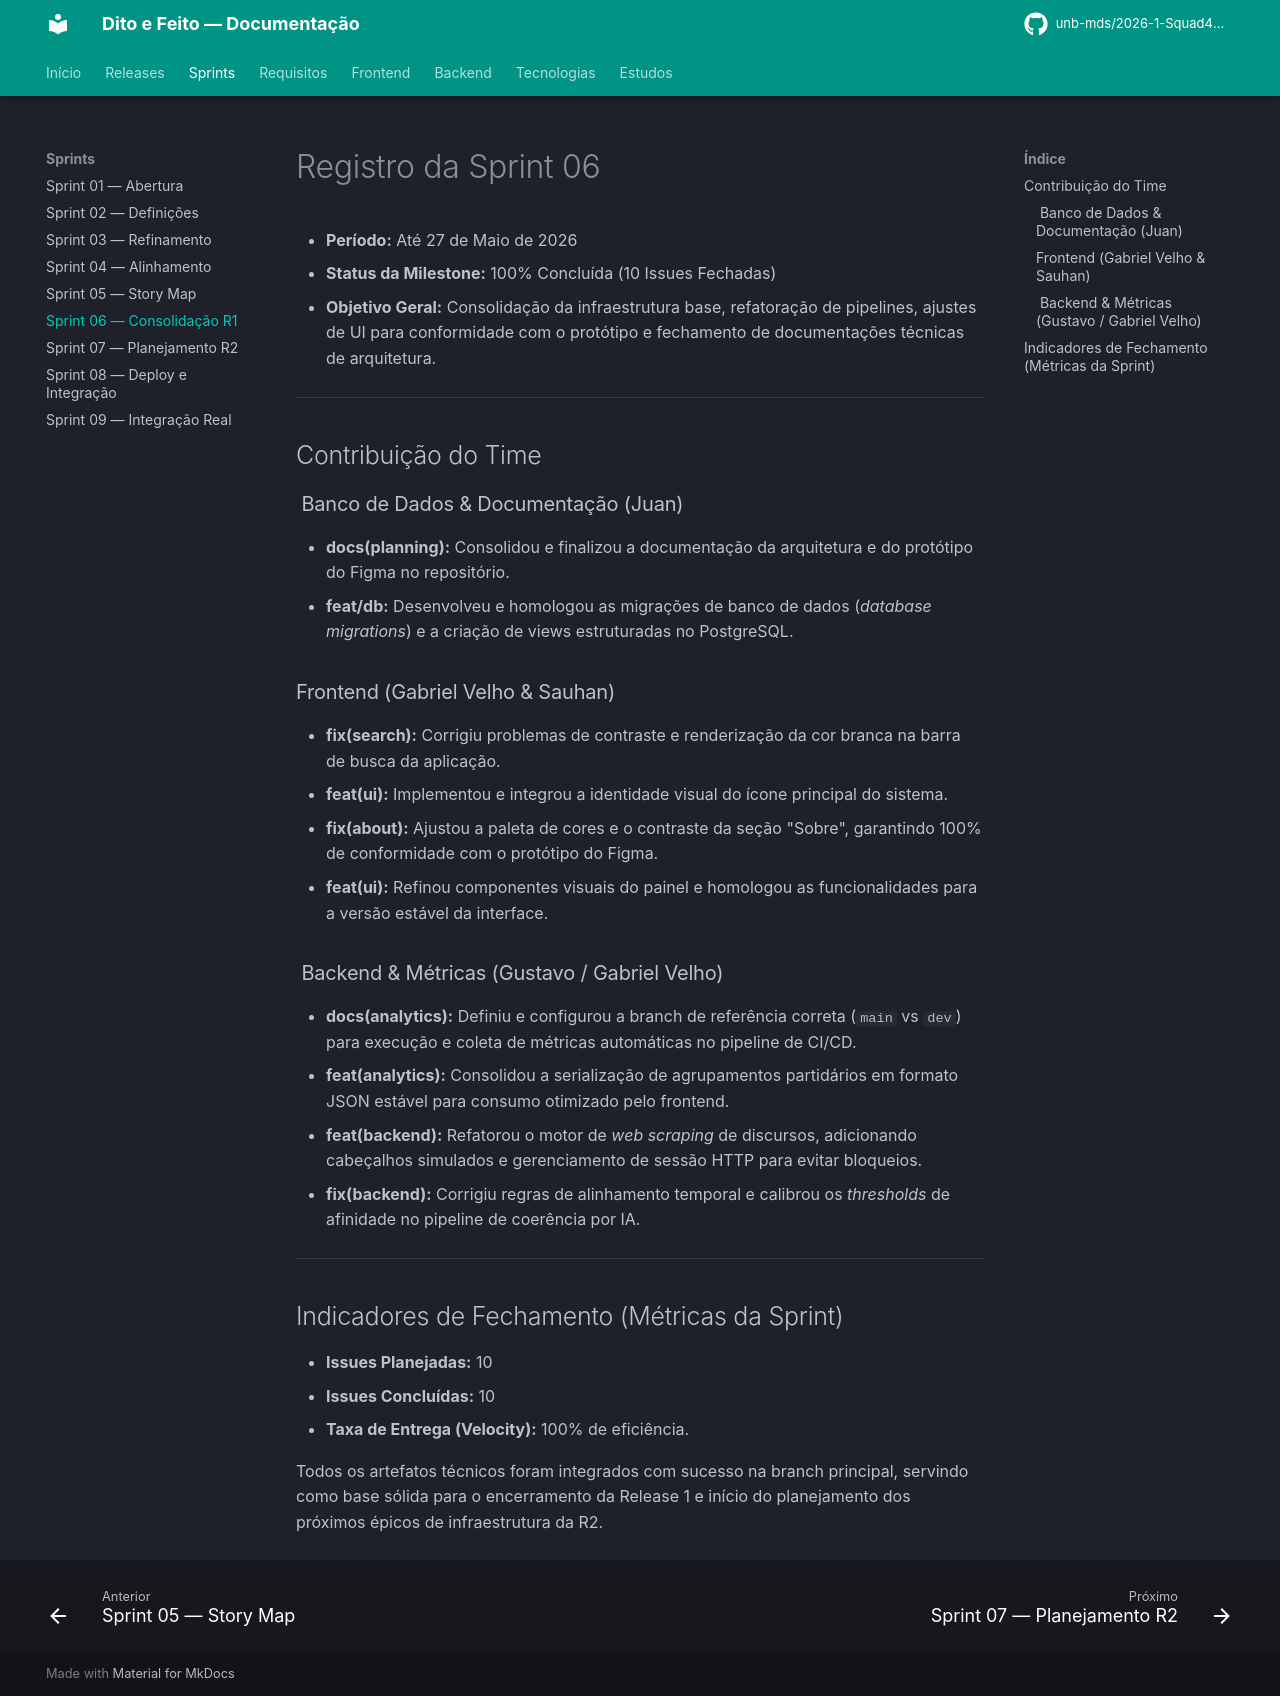

repository: unb-mds/2026-1-Squad4-Dito_e_Feito · page: sprints/sprint06/index.html · generator: mkdocs

# Registro da Sprint 06

* **Período:** Até 27 de Maio de 2026
* **Status da Milestone:** 100% Concluída (10 Issues Fechadas)
* **Objetivo Geral:** Consolidação da infraestrutura base, refatoração de pipelines, ajustes de UI para conformidade com o protótipo e fechamento de documentações técnicas de arquitetura.

---

## Contribuição do Time

###  Banco de Dados & Documentação (Juan)
* **docs(planning):** Consolidou e finalizou a documentação da arquitetura e do protótipo do Figma no repositório.
* **feat/db:** Desenvolveu e homologou as migrações de banco de dados (*database migrations*) e a criação de views estruturadas no PostgreSQL.

### Frontend (Gabriel Velho & Sauhan)
* **fix(search):** Corrigiu problemas de contraste e renderização da cor branca na barra de busca da aplicação.
* **feat(ui):** Implementou e integrou a identidade visual do ícone principal do sistema.
* **fix(about):** Ajustou a paleta de cores e o contraste da seção "Sobre", garantindo 100% de conformidade com o protótipo do Figma.
* **feat(ui):** Refinou componentes visuais do painel e homologou as funcionalidades para a versão estável da interface.

###  Backend & Métricas (Gustavo / Gabriel Velho)
* **docs(analytics):** Definiu e configurou a branch de referência correta (`main` vs `dev`) para execução e coleta de métricas automáticas no pipeline de CI/CD.
* **feat(analytics):** Consolidou a serialização de agrupamentos partidários em formato JSON estável para consumo otimizado pelo frontend.
* **feat(backend):** Refatorou o motor de *web scraping* de discursos, adicionando cabeçalhos simulados e gerenciamento de sessão HTTP para evitar bloqueios.
* **fix(backend):** Corrigiu regras de alinhamento temporal e calibrou os *thresholds* de afinidade no pipeline de coerência por IA.

---

## Indicadores de Fechamento (Métricas da Sprint)

* **Issues Planejadas:** 10
* **Issues Concluídas:** 10
* **Taxa de Entrega (Velocity):** 100% de eficiência.

Todos os artefatos técnicos foram integrados com sucesso na branch principal, servindo como base sólida para o encerramento da Release 1 e início do planejamento dos próximos épicos de infraestrutura da R2.
